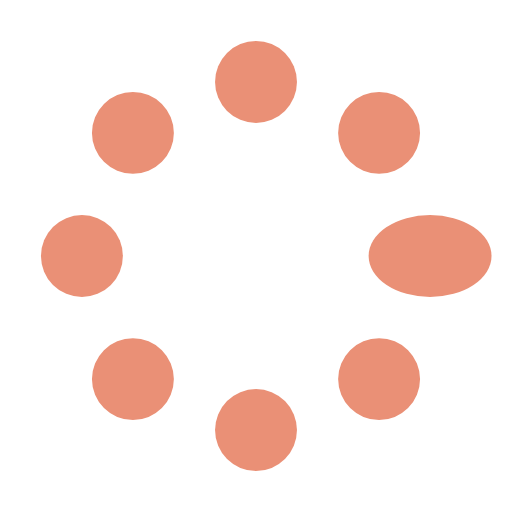
t = 0.00 s
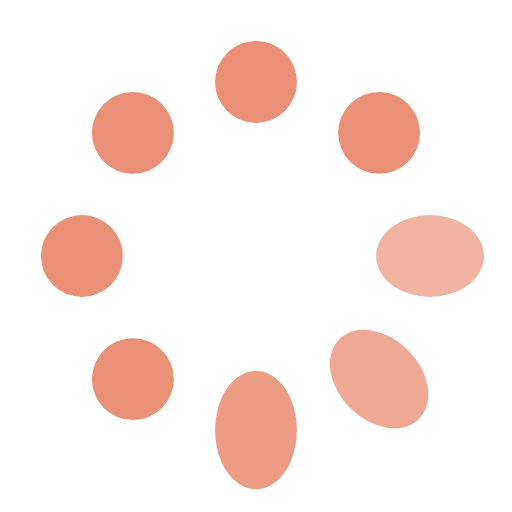
t = 0.22 s
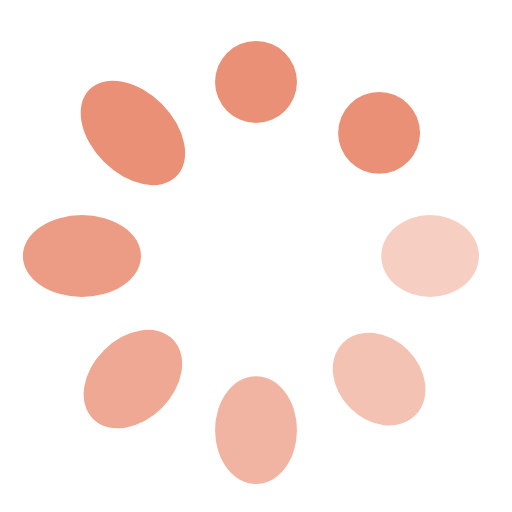
t = 0.37 s
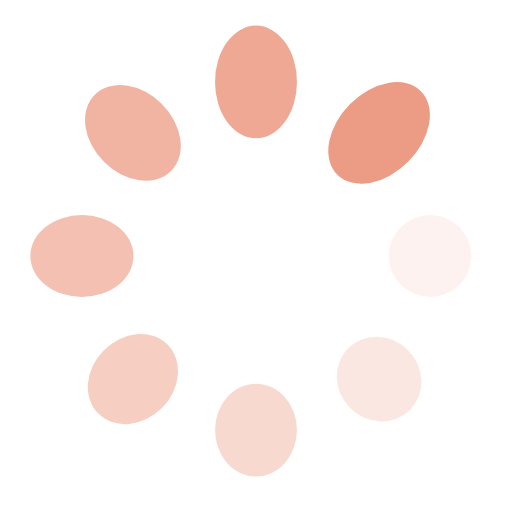
t = 0.59 s
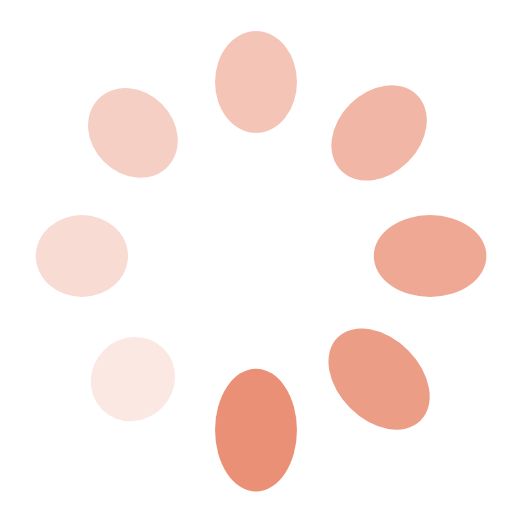
t = 0.75 s
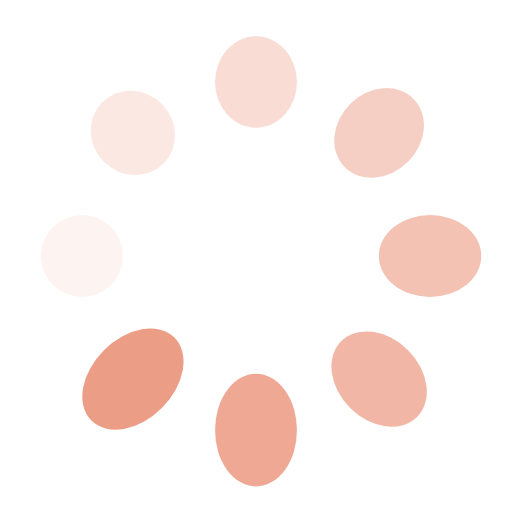
t = 0.90 s

The animated SVG that drew these frames (rendered in a browser with its animation timeline set to each time). Animation: 16 SMIL elements (animate=8,animateTransform=8); one cycle of 1.12 s, repeats indefinitely.

<?xml version="1.0" encoding="utf-8"?><svg width='122px' height='122px' xmlns="http://www.w3.org/2000/svg" viewBox="0 0 100 100" preserveAspectRatio="xMidYMid" class="uil-spin"><rect x="0" y="0" width="100" height="100" fill="none" class="bk"></rect><g transform="translate(50 50)"><g transform="rotate(0) translate(34 0)"><circle cx="0" cy="0" r="8" fill="#ea9076"><animate attributeName="opacity" from="1" to="0.1" begin="0s" dur="0.6s" repeatCount="indefinite"></animate><animateTransform attributeName="transform" type="scale" from="1.5,1.0" to="1.0,1.0" begin="0s" dur="0.6s" repeatCount="indefinite"></animateTransform></circle></g><g transform="rotate(45) translate(34 0)"><circle cx="0" cy="0" r="8" fill="#ea9076"><animate attributeName="opacity" from="1" to="0.1" begin="0.07s" dur="0.6s" repeatCount="indefinite"></animate><animateTransform attributeName="transform" type="scale" from="1.5,1.0" to="1.0,1.0" begin="0.07s" dur="0.6s" repeatCount="indefinite"></animateTransform></circle></g><g transform="rotate(90) translate(34 0)"><circle cx="0" cy="0" r="8" fill="#ea9076"><animate attributeName="opacity" from="1" to="0.1" begin="0.15s" dur="0.6s" repeatCount="indefinite"></animate><animateTransform attributeName="transform" type="scale" from="1.5,1.0" to="1.0,1.0" begin="0.15s" dur="0.6s" repeatCount="indefinite"></animateTransform></circle></g><g transform="rotate(135) translate(34 0)"><circle cx="0" cy="0" r="8" fill="#ea9076"><animate attributeName="opacity" from="1" to="0.1" begin="0.22s" dur="0.6s" repeatCount="indefinite"></animate><animateTransform attributeName="transform" type="scale" from="1.5,1.0" to="1.0,1.0" begin="0.22s" dur="0.6s" repeatCount="indefinite"></animateTransform></circle></g><g transform="rotate(180) translate(34 0)"><circle cx="0" cy="0" r="8" fill="#ea9076"><animate attributeName="opacity" from="1" to="0.1" begin="0.3s" dur="0.6s" repeatCount="indefinite"></animate><animateTransform attributeName="transform" type="scale" from="1.5,1.0" to="1.0,1.0" begin="0.3s" dur="0.6s" repeatCount="indefinite"></animateTransform></circle></g><g transform="rotate(225) translate(34 0)"><circle cx="0" cy="0" r="8" fill="#ea9076"><animate attributeName="opacity" from="1" to="0.1" begin="0.37s" dur="0.6s" repeatCount="indefinite"></animate><animateTransform attributeName="transform" type="scale" from="1.5,1.0" to="1.0,1.0" begin="0.37s" dur="0.6s" repeatCount="indefinite"></animateTransform></circle></g><g transform="rotate(270) translate(34 0)"><circle cx="0" cy="0" r="8" fill="#ea9076"><animate attributeName="opacity" from="1" to="0.1" begin="0.44s" dur="0.6s" repeatCount="indefinite"></animate><animateTransform attributeName="transform" type="scale" from="1.5,1.0" to="1.0,1.0" begin="0.44s" dur="0.6s" repeatCount="indefinite"></animateTransform></circle></g><g transform="rotate(315) translate(34 0)"><circle cx="0" cy="0" r="8" fill="#ea9076"><animate attributeName="opacity" from="1" to="0.1" begin="0.52s" dur="0.6s" repeatCount="indefinite"></animate><animateTransform attributeName="transform" type="scale" from="1.5,1.0" to="1.0,1.0" begin="0.52s" dur="0.6s" repeatCount="indefinite"></animateTransform></circle></g></g></svg>
